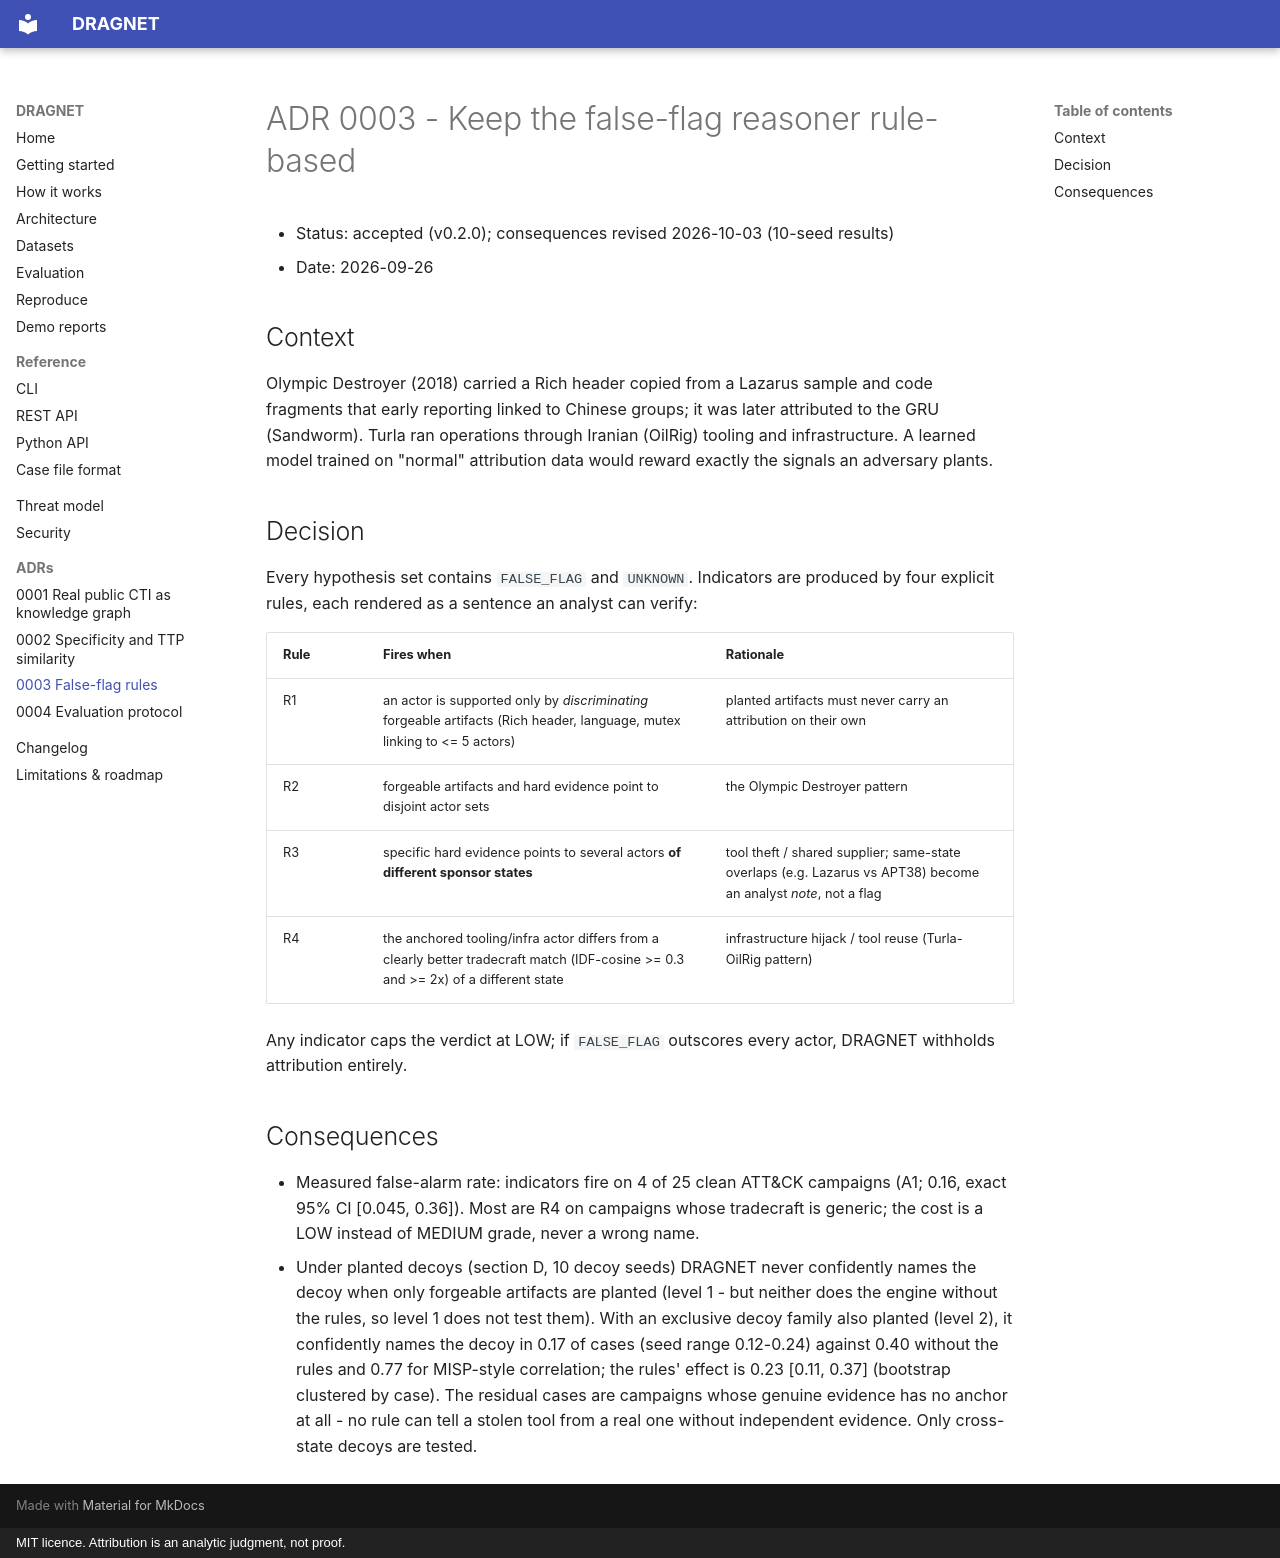

repository: rakshit-737/dragnet · page: adr/0003-false-flag-rules/index.html · generator: mkdocs · copyright: MIT licence. Attribution is an analytic judgment, not proof.

# ADR 0003 - Keep the false-flag reasoner rule-based

- Status: accepted (v0.2.0); consequences revised 2026-10-03 (10-seed results)
- Date: 2026-09-26

## Context

Olympic Destroyer (2018) carried a Rich header copied from a Lazarus sample and code fragments that
early reporting linked to Chinese groups; it was later attributed to the GRU (Sandworm). Turla ran
operations through Iranian (OilRig) tooling and infrastructure. A learned model trained on "normal"
attribution data would reward exactly the signals an adversary plants.

## Decision

Every hypothesis set contains `FALSE_FLAG` and `UNKNOWN`. Indicators are produced by four explicit
rules, each rendered as a sentence an analyst can verify:

| Rule | Fires when | Rationale |
|---|---|---|
| R1 | an actor is supported only by *discriminating* forgeable artifacts (Rich header, language, mutex linking to <= 5 actors) | planted artifacts must never carry an attribution on their own |
| R2 | forgeable artifacts and hard evidence point to disjoint actor sets | the Olympic Destroyer pattern |
| R3 | specific hard evidence points to several actors **of different sponsor states** | tool theft / shared supplier; same-state overlaps (e.g. Lazarus vs APT38) become an analyst *note*, not a flag |
| R4 | the anchored tooling/infra actor differs from a clearly better tradecraft match (IDF-cosine >= 0.3 and >= 2x) of a different state | infrastructure hijack / tool reuse (Turla-OilRig pattern) |

Any indicator caps the verdict at LOW; if `FALSE_FLAG` outscores every actor, DRAGNET withholds
attribution entirely.

## Consequences

- Measured false-alarm rate: indicators fire on 4 of 25 clean ATT&CK campaigns (A1; 0.16, exact 95%
  CI [0.045, 0.36]). Most are R4 on campaigns whose tradecraft is generic; the cost is a LOW instead
  of MEDIUM grade, never a wrong name.
- Under planted decoys (section D, 10 decoy seeds) DRAGNET never confidently names the decoy when
  only forgeable artifacts are planted (level 1 - but neither does the engine without the rules, so
  level 1 does not test them). With an exclusive decoy family also planted (level 2), it confidently
  names the decoy in 0.17 of cases (seed range 0.12-0.24) against 0.40 without the rules and 0.77 for
  MISP-style correlation; the rules' effect is 0.23 [0.11, 0.37] (bootstrap clustered by case). The
  residual cases are campaigns whose genuine evidence has no anchor at all - no rule can tell a
  stolen tool from a real one without independent evidence. Only cross-state decoys are tested.
